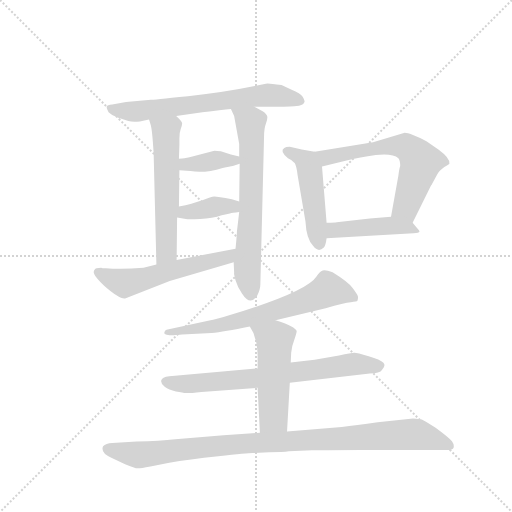
t = 0.00 s
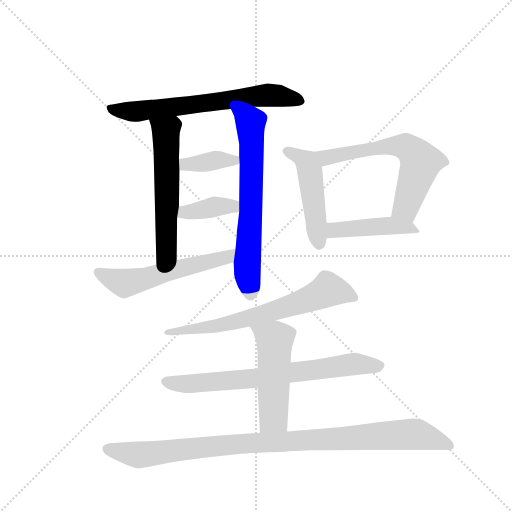
t = 1.91 s
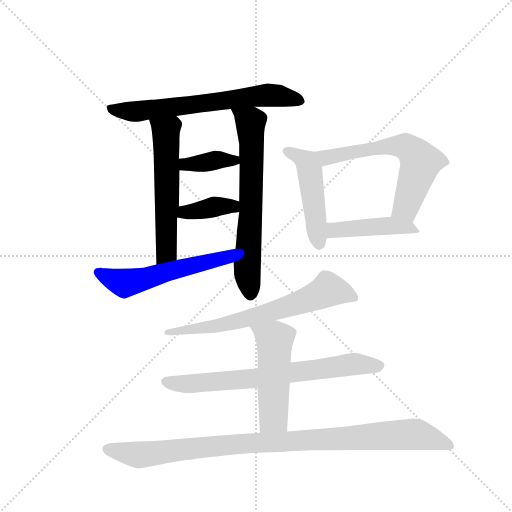
t = 3.82 s
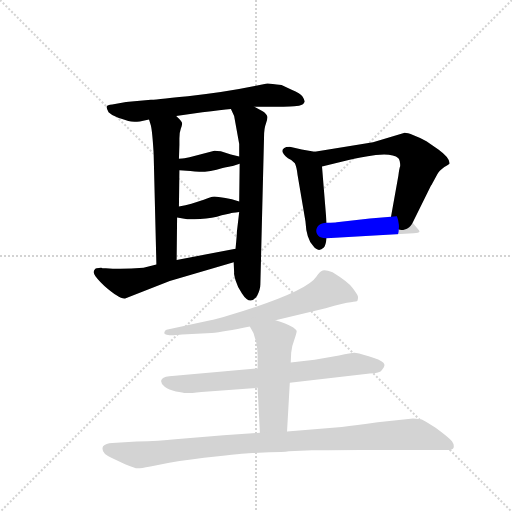
t = 5.73 s
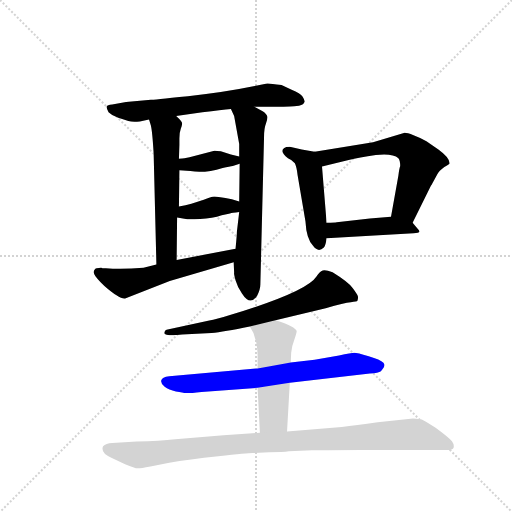
t = 7.64 s
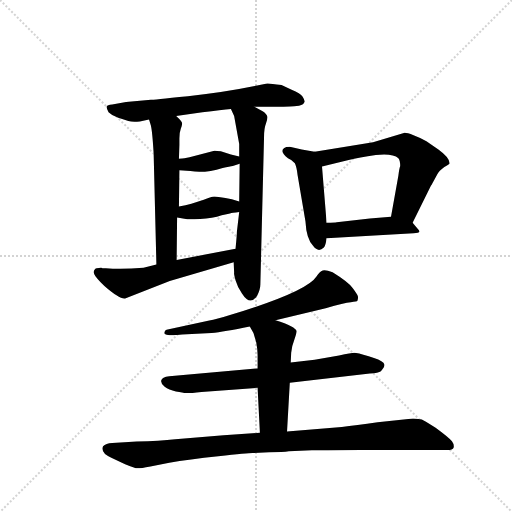
t = 9.54 s

The animated SVG that drew these frames (rendered in a browser with its animation timeline set to each time). Animation: 13 CSS @keyframes rules; one cycle of 9.54 s.

<svg version="1.1" viewBox="0 0 1024 1024" xmlns="http://www.w3.org/2000/svg">
  <g stroke="lightgray" stroke-dasharray="1,1" stroke-width="1" transform="scale(4, 4)">
    <line x1="0" y1="0" x2="256" y2="256"></line>
    <line x1="256" y1="0" x2="0" y2="256"></line>
    <line x1="128" y1="0" x2="128" y2="256"></line>
    <line x1="0" y1="128" x2="256" y2="128"></line>
  </g>
  <g transform="scale(0.92, -0.92) translate(60, -900)">
    <style type="text/css">
      
        @keyframes keyframes0 {
          from {
            stroke: blue;
            stroke-dashoffset: 671;
            stroke-width: 128;
          }
          69% {
            animation-timing-function: step-end;
            stroke: blue;
            stroke-dashoffset: 0;
            stroke-width: 128;
          }
          to {
            stroke: black;
            stroke-width: 1024;
          }
        }
        #make-me-a-hanzi-animation-0 {
          animation: keyframes0 0.7960611979166666s both;
          animation-delay: 0s;
          animation-timing-function: linear;
        }
      
        @keyframes keyframes1 {
          from {
            stroke: blue;
            stroke-dashoffset: 578;
            stroke-width: 128;
          }
          65% {
            animation-timing-function: step-end;
            stroke: blue;
            stroke-dashoffset: 0;
            stroke-width: 128;
          }
          to {
            stroke: black;
            stroke-width: 1024;
          }
        }
        #make-me-a-hanzi-animation-1 {
          animation: keyframes1 0.7203776041666666s both;
          animation-delay: 0.7960611979166666s;
          animation-timing-function: linear;
        }
      
        @keyframes keyframes2 {
          from {
            stroke: blue;
            stroke-dashoffset: 674;
            stroke-width: 128;
          }
          69% {
            animation-timing-function: step-end;
            stroke: blue;
            stroke-dashoffset: 0;
            stroke-width: 128;
          }
          to {
            stroke: black;
            stroke-width: 1024;
          }
        }
        #make-me-a-hanzi-animation-2 {
          animation: keyframes2 0.7985026041666666s both;
          animation-delay: 1.5164388020833333s;
          animation-timing-function: linear;
        }
      
        @keyframes keyframes3 {
          from {
            stroke: blue;
            stroke-dashoffset: 379;
            stroke-width: 128;
          }
          55% {
            animation-timing-function: step-end;
            stroke: blue;
            stroke-dashoffset: 0;
            stroke-width: 128;
          }
          to {
            stroke: black;
            stroke-width: 1024;
          }
        }
        #make-me-a-hanzi-animation-3 {
          animation: keyframes3 0.5584309895833334s both;
          animation-delay: 2.31494140625s;
          animation-timing-function: linear;
        }
      
        @keyframes keyframes4 {
          from {
            stroke: blue;
            stroke-dashoffset: 383;
            stroke-width: 128;
          }
          55% {
            animation-timing-function: step-end;
            stroke: blue;
            stroke-dashoffset: 0;
            stroke-width: 128;
          }
          to {
            stroke: black;
            stroke-width: 1024;
          }
        }
        #make-me-a-hanzi-animation-4 {
          animation: keyframes4 0.5616861979166666s both;
          animation-delay: 2.8733723958333335s;
          animation-timing-function: linear;
        }
      
        @keyframes keyframes5 {
          from {
            stroke: blue;
            stroke-dashoffset: 563;
            stroke-width: 128;
          }
          65% {
            animation-timing-function: step-end;
            stroke: blue;
            stroke-dashoffset: 0;
            stroke-width: 128;
          }
          to {
            stroke: black;
            stroke-width: 1024;
          }
        }
        #make-me-a-hanzi-animation-5 {
          animation: keyframes5 0.7081705729166666s both;
          animation-delay: 3.43505859375s;
          animation-timing-function: linear;
        }
      
        @keyframes keyframes6 {
          from {
            stroke: blue;
            stroke-dashoffset: 481;
            stroke-width: 128;
          }
          61% {
            animation-timing-function: step-end;
            stroke: blue;
            stroke-dashoffset: 0;
            stroke-width: 128;
          }
          to {
            stroke: black;
            stroke-width: 1024;
          }
        }
        #make-me-a-hanzi-animation-6 {
          animation: keyframes6 0.6414388020833334s both;
          animation-delay: 4.143229166666667s;
          animation-timing-function: linear;
        }
      
        @keyframes keyframes7 {
          from {
            stroke: blue;
            stroke-dashoffset: 628;
            stroke-width: 128;
          }
          67% {
            animation-timing-function: step-end;
            stroke: blue;
            stroke-dashoffset: 0;
            stroke-width: 128;
          }
          to {
            stroke: black;
            stroke-width: 1024;
          }
        }
        #make-me-a-hanzi-animation-7 {
          animation: keyframes7 0.7610677083333334s both;
          animation-delay: 4.78466796875s;
          animation-timing-function: linear;
        }
      
        @keyframes keyframes8 {
          from {
            stroke: blue;
            stroke-dashoffset: 452;
            stroke-width: 128;
          }
          60% {
            animation-timing-function: step-end;
            stroke: blue;
            stroke-dashoffset: 0;
            stroke-width: 128;
          }
          to {
            stroke: black;
            stroke-width: 1024;
          }
        }
        #make-me-a-hanzi-animation-8 {
          animation: keyframes8 0.6178385416666666s both;
          animation-delay: 5.545735677083333s;
          animation-timing-function: linear;
        }
      
        @keyframes keyframes9 {
          from {
            stroke: blue;
            stroke-dashoffset: 679;
            stroke-width: 128;
          }
          69% {
            animation-timing-function: step-end;
            stroke: blue;
            stroke-dashoffset: 0;
            stroke-width: 128;
          }
          to {
            stroke: black;
            stroke-width: 1024;
          }
        }
        #make-me-a-hanzi-animation-9 {
          animation: keyframes9 0.8025716145833334s both;
          animation-delay: 6.16357421875s;
          animation-timing-function: linear;
        }
      
        @keyframes keyframes10 {
          from {
            stroke: blue;
            stroke-dashoffset: 723;
            stroke-width: 128;
          }
          70% {
            animation-timing-function: step-end;
            stroke: blue;
            stroke-dashoffset: 0;
            stroke-width: 128;
          }
          to {
            stroke: black;
            stroke-width: 1024;
          }
        }
        #make-me-a-hanzi-animation-10 {
          animation: keyframes10 0.83837890625s both;
          animation-delay: 6.966145833333333s;
          animation-timing-function: linear;
        }
      
        @keyframes keyframes11 {
          from {
            stroke: blue;
            stroke-dashoffset: 514;
            stroke-width: 128;
          }
          63% {
            animation-timing-function: step-end;
            stroke: blue;
            stroke-dashoffset: 0;
            stroke-width: 128;
          }
          to {
            stroke: black;
            stroke-width: 1024;
          }
        }
        #make-me-a-hanzi-animation-11 {
          animation: keyframes11 0.6682942708333334s both;
          animation-delay: 7.804524739583333s;
          animation-timing-function: linear;
        }
      
        @keyframes keyframes12 {
          from {
            stroke: blue;
            stroke-dashoffset: 1008;
            stroke-width: 128;
          }
          77% {
            animation-timing-function: step-end;
            stroke: blue;
            stroke-dashoffset: 0;
            stroke-width: 128;
          }
          to {
            stroke: black;
            stroke-width: 1024;
          }
        }
        #make-me-a-hanzi-animation-12 {
          animation: keyframes12 1.0703125s both;
          animation-delay: 8.472819010416666s;
          animation-timing-function: linear;
        }
      
    </style>
    
      <path d="M 493 668 L 556 668 Q 568 668 590 670 Q 601 673 602 679 Q 603 681 598 689.5 Q 593 698 574 705 L 552 715 Q 520 720 518 718 L 499 714 Q 427 699 348.5 691 Q 270 683 268 683 L 214 678 L 184 673 Q 173 672 172 668.5 Q 171 665 176 656 Q 184 648 197 644 Q 210 640 219 637 Q 228 634 244 636 L 264 640 L 323 648 L 380 656 Q 422 661 442 663 L 493 668 Z" fill="lightgray"></path>
    
      <path d="M 264 640 L 268 627 Q 271 615 274 567 L 280 325 C 281 295 324 305 324 335 L 325 427 L 329 451 L 330 530 L 329 555 L 330 585 L 330 599 Q 330 612 333 620 Q 336 628 336 632 Q 336 636 323 648 C 302 669 255 669 264 640 Z" fill="lightgray"></path>
    
      <path d="M 448 330 L 449 307 Q 448 305 452 291 Q 456 277 466 262 Q 484 234 499 257 Q 506 271 506 282 L 514 602 Q 514 621 518 631 Q 522 641 521 647 Q 520 652 511 658 L 493 668 C 467 683 429 690 442 663 L 449 648 L 460 587 L 460 560 L 461 544 L 460 462 L 460 439 L 455 396 Q 455 389 452 359 L 448 330 Z" fill="lightgray"></path>
    
      <path d="M 341 556 Q 337 555 329 555 C 299 554 300 532 330 530 L 354 528 Q 386 523 424 535 Q 440 538 446 539 L 461 544 C 489 553 489 553 460 560 L 442 564 L 420 571 Q 406 573 404 572 L 352 558 L 341 556 Z" fill="lightgray"></path>
    
      <path d="M 325 427 L 344 424 Q 348 423 375 424 Q 402 425 422 432 L 440 436 Q 444 437 460 439 C 490 443 489 453 460 462 L 444 467 Q 413 473 406 473 Q 398 472 383 466 L 356 457 Q 344 454 329 451 C 300 445 295 432 325 427 Z" fill="lightgray"></path>
    
      <path d="M 170 317 L 163 317 L 160 318 Q 147 318 146 314 Q 142 310 145 304 Q 148 297 167 278 Q 200 249 212 251 L 309 289 L 448 330 C 477 338 481 365 452 359 L 324 335 L 280 325 L 252 318 Q 204 314 170 317 Z" fill="lightgray"></path>
    
      <path d="M 624 570 L 596 575 L 570 581 Q 561 581 558 578 Q 547 571 566 556 Q 576 552 581 545 Q 585 537 587 519 L 604 419 Q 606 380 621 365 Q 632 350 644 362 Q 648 366 650 382 L 650 416 L 640 538 C 638 568 638 568 624 570 Z" fill="lightgray"></path>
    
      <path d="M 837 416 L 877 497 L 878 498 L 891 522 Q 894 528 906 537 Q 917 543 917 544 Q 919 556 893 575 L 867 593 Q 855 600 839 606 Q 823 612 818 611 L 751 591 L 711 584 L 624 570 C 594 565 611 531 640 538 L 698 552 Q 720 558 757 563 Q 794 567 806 556 Q 810 551 810 539 Q 808 534 806 518 L 790 429 C 785 399 824 389 837 416 Z" fill="lightgray"></path>
    
      <path d="M 650 382 L 839 393 Q 851 394 852 397 Q 852 399 847 404 L 837 416 C 824 432 820 432 790 429 L 744 425 L 672 417 Q 669 416 650 416 C 620 416 620 380 650 382 Z" fill="lightgray"></path>
    
      <path d="M 539 204 L 648 230 Q 689 242 702.5 243 Q 716 244 717 246 Q 719 252 718 256 Q 717 260 707 273.5 Q 697 287 663 308 Q 648 314 641.5 312 Q 635 310 628 299 Q 607 266 440 215 Q 410 206 395 203 L 302 183 Q 298 182 297 176 Q 297 171 318 171 L 321 172 Q 323 172 325 172 L 336 173 L 400 176 Q 426 178 483 190 L 539 204 Z" fill="lightgray"></path>
    
      <path d="M 570 68 L 744 88 Q 763 89 768 93 Q 780 105 773.5 111.5 Q 767 118 741.5 125.5 Q 716 133 710 133 Q 704 133 677 127 L 624 118 L 572 112 L 500 99 L 308 82 Q 292 80 290.5 73 Q 289 66 298 59 Q 307 52 322.5 49 Q 338 46 344.5 45.5 Q 351 45 378 48 L 500 57 L 570 68 Z" fill="lightgray"></path>
    
      <path d="M 564 -38 L 570 68 L 572 112 L 573 133 Q 574 147 580 162 Q 585 177 585 180 Q 583 190 539 204 C 511 213 468 216 483 190 L 491 176 L 497 156 Q 500 140 500 128 L 500 99 L 500 57 L 505 -41 C 507 -71 562 -68 564 -38 Z" fill="lightgray"></path>
    
      <path d="M 904 -78 Q 924 -80 926 -73.5 Q 928 -67 922.5 -59.5 Q 917 -52 887 -30 Q 860 -13 857 -12 Q 841 -10 838 -10 L 761 -18 Q 713 -25 683 -28 L 564 -38 L 505 -41 L 426 -46 L 321 -55 Q 288 -59 237 -60 L 184 -63 Q 170 -64 164 -70 Q 158 -85 182 -95 L 212 -109 Q 233 -118 239.5 -118 Q 246 -118 267 -114 L 308 -106 Q 350 -99 414.5 -92 Q 479 -85 489 -85 L 525 -83 Q 556 -83 568 -81 L 618 -79 L 634 -79 Q 644 -78 725 -78 L 904 -78 Z" fill="lightgray"></path>
    
    
      <clipPath id="make-me-a-hanzi-clip-0">
        <path d="M 493 668 L 556 668 Q 568 668 590 670 Q 601 673 602 679 Q 603 681 598 689.5 Q 593 698 574 705 L 552 715 Q 520 720 518 718 L 499 714 Q 427 699 348.5 691 Q 270 683 268 683 L 214 678 L 184 673 Q 173 672 172 668.5 Q 171 665 176 656 Q 184 648 197 644 Q 210 640 219 637 Q 228 634 244 636 L 264 640 L 323 648 L 380 656 Q 422 661 442 663 L 493 668 Z"></path>
      </clipPath>
      <path clip-path="url(#make-me-a-hanzi-clip-0)" d="M 180 664 L 245 658 L 523 693 L 591 681" fill="none" id="make-me-a-hanzi-animation-0" stroke-dasharray="543 1086" stroke-linecap="round"></path>
    
      <clipPath id="make-me-a-hanzi-clip-1">
        <path d="M 264 640 L 268 627 Q 271 615 274 567 L 280 325 C 281 295 324 305 324 335 L 325 427 L 329 451 L 330 530 L 329 555 L 330 585 L 330 599 Q 330 612 333 620 Q 336 628 336 632 Q 336 636 323 648 C 302 669 255 669 264 640 Z"></path>
      </clipPath>
      <path clip-path="url(#make-me-a-hanzi-clip-1)" d="M 272 635 L 300 614 L 302 592 L 302 353 L 286 333" fill="none" id="make-me-a-hanzi-animation-1" stroke-dasharray="450 900" stroke-linecap="round"></path>
    
      <clipPath id="make-me-a-hanzi-clip-2">
        <path d="M 448 330 L 449 307 Q 448 305 452 291 Q 456 277 466 262 Q 484 234 499 257 Q 506 271 506 282 L 514 602 Q 514 621 518 631 Q 522 641 521 647 Q 520 652 511 658 L 493 668 C 467 683 429 690 442 663 L 449 648 L 460 587 L 460 560 L 461 544 L 460 462 L 460 439 L 455 396 Q 455 389 452 359 L 448 330 Z"></path>
      </clipPath>
      <path clip-path="url(#make-me-a-hanzi-clip-2)" d="M 449 662 L 484 631 L 486 612 L 487 504 L 477 326 L 485 261" fill="none" id="make-me-a-hanzi-animation-2" stroke-dasharray="546 1092" stroke-linecap="round"></path>
    
      <clipPath id="make-me-a-hanzi-clip-3">
        <path d="M 341 556 Q 337 555 329 555 C 299 554 300 532 330 530 L 354 528 Q 386 523 424 535 Q 440 538 446 539 L 461 544 C 489 553 489 553 460 560 L 442 564 L 420 571 Q 406 573 404 572 L 352 558 L 341 556 Z"></path>
      </clipPath>
      <path clip-path="url(#make-me-a-hanzi-clip-3)" d="M 336 549 L 349 543 L 420 553 L 449 550 L 454 556" fill="none" id="make-me-a-hanzi-animation-3" stroke-dasharray="251 502" stroke-linecap="round"></path>
    
      <clipPath id="make-me-a-hanzi-clip-4">
        <path d="M 325 427 L 344 424 Q 348 423 375 424 Q 402 425 422 432 L 440 436 Q 444 437 460 439 C 490 443 489 453 460 462 L 444 467 Q 413 473 406 473 Q 398 472 383 466 L 356 457 Q 344 454 329 451 C 300 445 295 432 325 427 Z"></path>
      </clipPath>
      <path clip-path="url(#make-me-a-hanzi-clip-4)" d="M 331 432 L 417 452 L 446 452 L 453 445" fill="none" id="make-me-a-hanzi-animation-4" stroke-dasharray="255 510" stroke-linecap="round"></path>
    
      <clipPath id="make-me-a-hanzi-clip-5">
        <path d="M 170 317 L 163 317 L 160 318 Q 147 318 146 314 Q 142 310 145 304 Q 148 297 167 278 Q 200 249 212 251 L 309 289 L 448 330 C 477 338 481 365 452 359 L 324 335 L 280 325 L 252 318 Q 204 314 170 317 Z"></path>
      </clipPath>
      <path clip-path="url(#make-me-a-hanzi-clip-5)" d="M 155 308 L 211 284 L 409 334 L 433 341 L 446 352" fill="none" id="make-me-a-hanzi-animation-5" stroke-dasharray="435 870" stroke-linecap="round"></path>
    
      <clipPath id="make-me-a-hanzi-clip-6">
        <path d="M 624 570 L 596 575 L 570 581 Q 561 581 558 578 Q 547 571 566 556 Q 576 552 581 545 Q 585 537 587 519 L 604 419 Q 606 380 621 365 Q 632 350 644 362 Q 648 366 650 382 L 650 416 L 640 538 C 638 568 638 568 624 570 Z"></path>
      </clipPath>
      <path clip-path="url(#make-me-a-hanzi-clip-6)" d="M 566 570 L 609 543 L 633 370" fill="none" id="make-me-a-hanzi-animation-6" stroke-dasharray="353 706" stroke-linecap="round"></path>
    
      <clipPath id="make-me-a-hanzi-clip-7">
        <path d="M 837 416 L 877 497 L 878 498 L 891 522 Q 894 528 906 537 Q 917 543 917 544 Q 919 556 893 575 L 867 593 Q 855 600 839 606 Q 823 612 818 611 L 751 591 L 711 584 L 624 570 C 594 565 611 531 640 538 L 698 552 Q 720 558 757 563 Q 794 567 806 556 Q 810 551 810 539 Q 808 534 806 518 L 790 429 C 785 399 824 389 837 416 Z"></path>
      </clipPath>
      <path clip-path="url(#make-me-a-hanzi-clip-7)" d="M 632 567 L 658 558 L 790 583 L 819 582 L 834 573 L 854 547 L 852 536 L 823 450 L 798 435" fill="none" id="make-me-a-hanzi-animation-7" stroke-dasharray="500 1000" stroke-linecap="round"></path>
    
      <clipPath id="make-me-a-hanzi-clip-8">
        <path d="M 650 382 L 839 393 Q 851 394 852 397 Q 852 399 847 404 L 837 416 C 824 432 820 432 790 429 L 744 425 L 672 417 Q 669 416 650 416 C 620 416 620 380 650 382 Z"></path>
      </clipPath>
      <path clip-path="url(#make-me-a-hanzi-clip-8)" d="M 658 388 L 665 399 L 681 402 L 791 410 L 835 404 L 845 397" fill="none" id="make-me-a-hanzi-animation-8" stroke-dasharray="324 648" stroke-linecap="round"></path>
    
      <clipPath id="make-me-a-hanzi-clip-9">
        <path d="M 539 204 L 648 230 Q 689 242 702.5 243 Q 716 244 717 246 Q 719 252 718 256 Q 717 260 707 273.5 Q 697 287 663 308 Q 648 314 641.5 312 Q 635 310 628 299 Q 607 266 440 215 Q 410 206 395 203 L 302 183 Q 298 182 297 176 Q 297 171 318 171 L 321 172 Q 323 172 325 172 L 336 173 L 400 176 Q 426 178 483 190 L 539 204 Z"></path>
      </clipPath>
      <path clip-path="url(#make-me-a-hanzi-clip-9)" d="M 708 252 L 688 263 L 653 270 L 580 239 L 471 205 L 302 178" fill="none" id="make-me-a-hanzi-animation-9" stroke-dasharray="551 1102" stroke-linecap="round"></path>
    
      <clipPath id="make-me-a-hanzi-clip-10">
        <path d="M 570 68 L 744 88 Q 763 89 768 93 Q 780 105 773.5 111.5 Q 767 118 741.5 125.5 Q 716 133 710 133 Q 704 133 677 127 L 624 118 L 572 112 L 500 99 L 308 82 Q 292 80 290.5 73 Q 289 66 298 59 Q 307 52 322.5 49 Q 338 46 344.5 45.5 Q 351 45 378 48 L 500 57 L 570 68 Z"></path>
      </clipPath>
      <path clip-path="url(#make-me-a-hanzi-clip-10)" d="M 300 69 L 368 66 L 504 78 L 709 109 L 764 105" fill="none" id="make-me-a-hanzi-animation-10" stroke-dasharray="595 1190" stroke-linecap="round"></path>
    
      <clipPath id="make-me-a-hanzi-clip-11">
        <path d="M 564 -38 L 570 68 L 572 112 L 573 133 Q 574 147 580 162 Q 585 177 585 180 Q 583 190 539 204 C 511 213 468 216 483 190 L 491 176 L 497 156 Q 500 140 500 128 L 500 99 L 500 57 L 505 -41 C 507 -71 562 -68 564 -38 Z"></path>
      </clipPath>
      <path clip-path="url(#make-me-a-hanzi-clip-11)" d="M 491 190 L 537 162 L 534 -8 L 512 -34" fill="none" id="make-me-a-hanzi-animation-11" stroke-dasharray="386 772" stroke-linecap="round"></path>
    
      <clipPath id="make-me-a-hanzi-clip-12">
        <path d="M 904 -78 Q 924 -80 926 -73.5 Q 928 -67 922.5 -59.5 Q 917 -52 887 -30 Q 860 -13 857 -12 Q 841 -10 838 -10 L 761 -18 Q 713 -25 683 -28 L 564 -38 L 505 -41 L 426 -46 L 321 -55 Q 288 -59 237 -60 L 184 -63 Q 170 -64 164 -70 Q 158 -85 182 -95 L 212 -109 Q 233 -118 239.5 -118 Q 246 -118 267 -114 L 308 -106 Q 350 -99 414.5 -92 Q 479 -85 489 -85 L 525 -83 Q 556 -83 568 -81 L 618 -79 L 634 -79 Q 644 -78 725 -78 L 904 -78 Z"></path>
      </clipPath>
      <path clip-path="url(#make-me-a-hanzi-clip-12)" d="M 173 -76 L 241 -89 L 467 -64 L 834 -44 L 918 -68" fill="none" id="make-me-a-hanzi-animation-12" stroke-dasharray="880 1760" stroke-linecap="round"></path>
    
  </g>
</svg>
